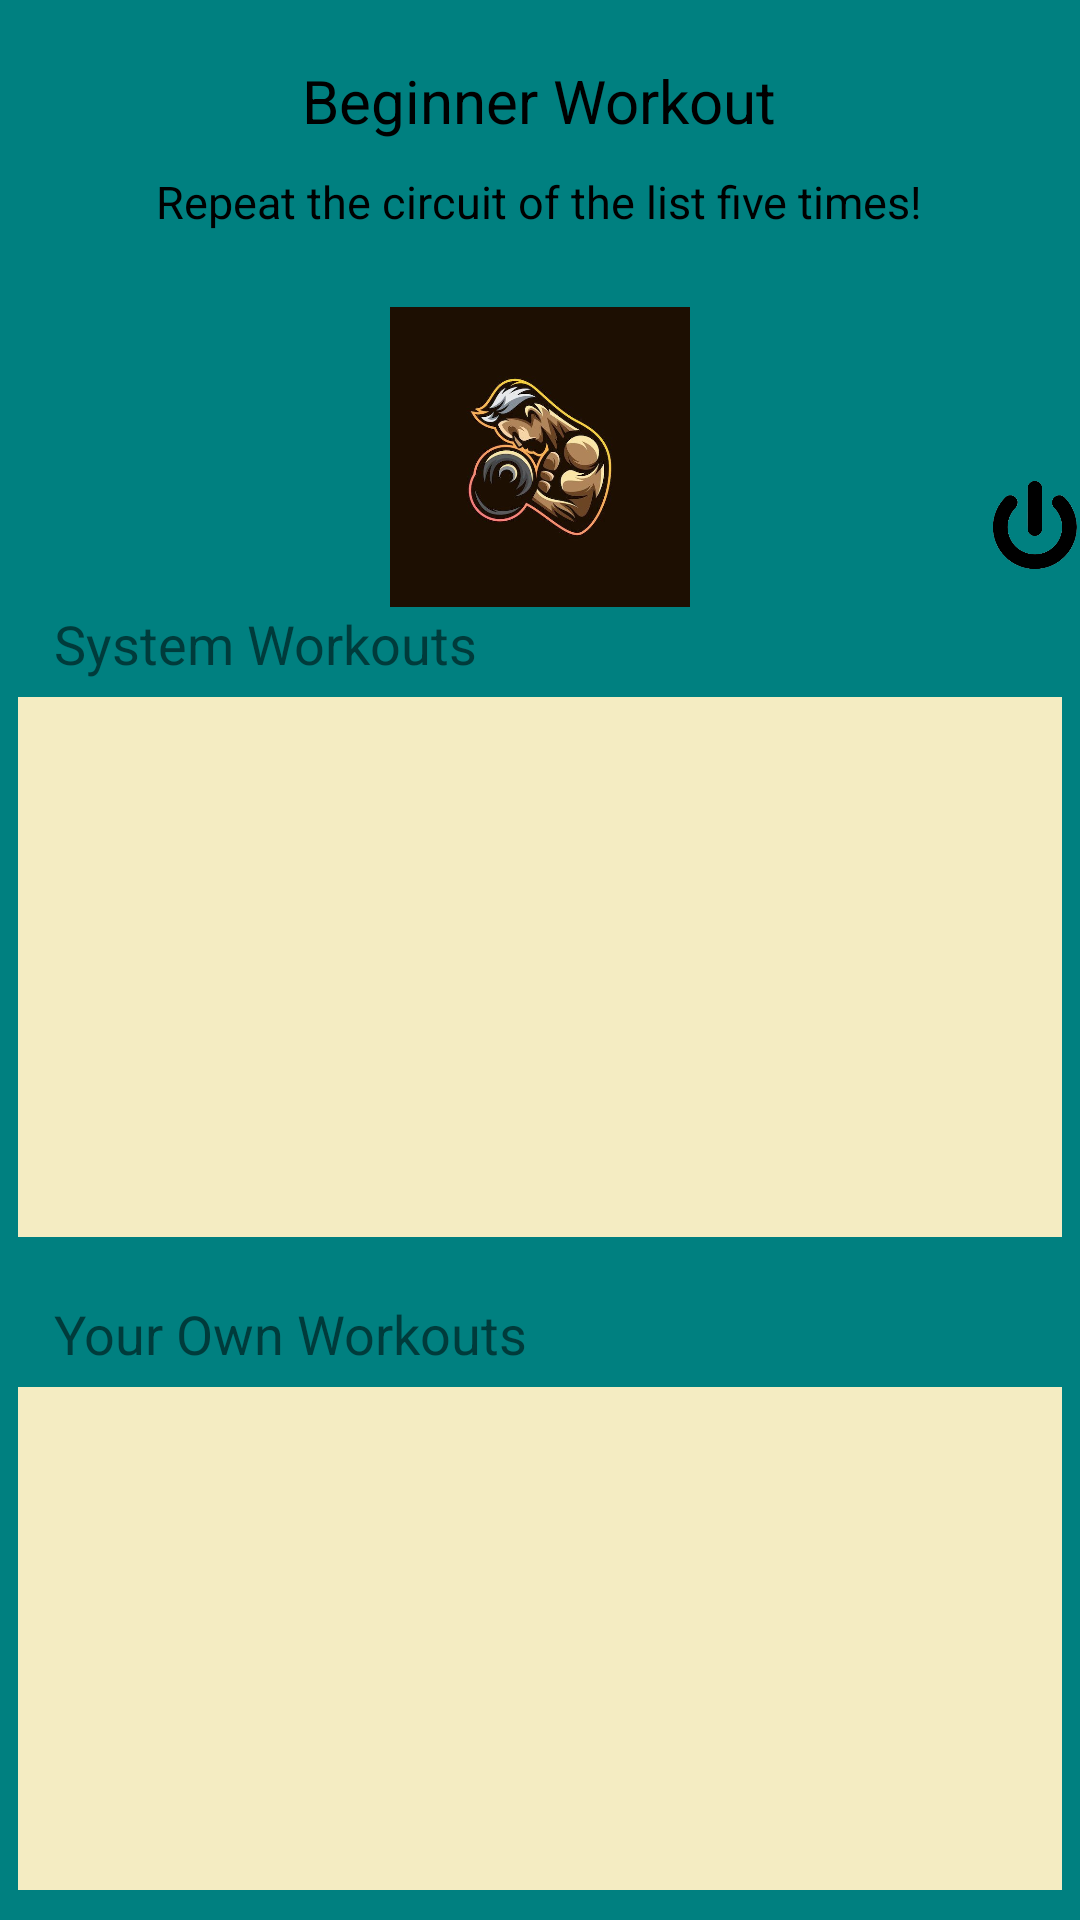

This screen was rendered from an Android layout file. Write that file and the resources it references.
<!-- AndroidManifest.xml: application theme Theme.Workout_App -->
<!-- res/layout/activity_beginner_workout.xml -->
<?xml version="1.0" encoding="utf-8"?>
<RelativeLayout xmlns:android="http://schemas.android.com/apk/res/android"
    xmlns:app="http://schemas.android.com/apk/res-auto"
    xmlns:tools="http://schemas.android.com/tools"
    android:layout_width="match_parent"
    android:layout_height="match_parent"
    tools:context=".Beginner_Workout_Activity"
    android:background="#008080" >

    <TextView
        android:id="@+id/Title_Beginner_Workout"
        android:layout_width="wrap_content"
        android:layout_height="wrap_content"
        android:layout_centerHorizontal="true"
        android:layout_marginTop="20dp"
        android:text="Beginner Workout"
        android:textColor="#000000"
        android:textSize="20sp"
        />


    <TextView
        android:id="@+id/Note"
        android:layout_below="@+id/Title_Beginner_Workout"
        android:layout_marginTop="10dp"
        android:layout_centerHorizontal="true"
        android:text="Repeat the circuit of the list five times!"
        android:layout_width="wrap_content"
        android:layout_height="wrap_content"
        android:textSize="15dp"
        android:textFontWeight="800"
        android:textColor="#000"
        />


    <ImageView
        android:id="@+id/Logo"
        android:layout_centerHorizontal="true"
        android:layout_below="@+id/Note"
        android:layout_width="300dp"
        android:layout_height="100dp"
        android:layout_marginTop="25dp"
        android:src="@drawable/logo"
        />

    <ImageView
        android:id="@+id/LogOut"
        android:layout_marginTop="160dp"
        android:layout_toRightOf="@+id/Logo"
        android:layout_width="30dp"
        android:layout_height="30dp"
        android:src="@drawable/logout"/>


    <TextView
        android:textSize="18dp"
        android:layout_marginLeft="18dp"
        android:layout_below="@+id/Logo"
        android:layout_width="wrap_content"
        android:layout_height="wrap_content"
        android:text="System Workouts"/>


    <ListView
        android:id="@+id/ListView_Beginner_Workout"
        android:layout_width="wrap_content"
        android:layout_height="180dp"
        android:layout_below="@id/Logo"
        android:layout_marginTop="30dp"
        android:layout_marginLeft="6dp"
        android:layout_marginRight="6dp"
        android:layout_marginBottom="10dp"
        android:background="#F4ECC2"
        />

    <TextView
        android:layout_marginTop="10dp"
        android:textSize="18dp"
        android:layout_marginLeft="18dp"
        android:layout_below="@+id/ListView_Beginner_Workout"
        android:layout_width="wrap_content"
        android:layout_height="wrap_content"
        android:text="Your Own Workouts"/>



    <ListView
        android:id="@+id/WorkoutAddedListView"
        android:layout_width="wrap_content"
        android:layout_height="180dp"
        android:layout_below="@id/ListView_Beginner_Workout"
        android:layout_marginTop="40dp"
        android:layout_marginLeft="6dp"
        android:layout_marginRight="6dp"
        android:layout_marginBottom="10dp"
        android:background="#F4ECC2"/>



    <Button
        android:id="@+id/AddNewWorkout"
        android:layout_width="wrap_content"
        android:layout_height="wrap_content"
        android:layout_centerHorizontal="true"
        android:layout_below="@+id/WorkoutAddedListView"
        android:text="Add New Workout"
        />

</RelativeLayout>
<!-- resources referenced by this layout -->
<resources>
  <!-- drawable logo: jpg bitmap (drawable, 32493 bytes) -->
  <!-- drawable logout: png bitmap (drawable-v24, 16695 bytes) -->
  <style name="Theme.Workout_App" parent="Theme.MaterialComponents.DayNight.DarkActionBar">
          
          <item name="colorPrimary">@color/purple_500</item>
          <item name="colorPrimaryVariant">@color/purple_700</item>
          <item name="colorOnPrimary">@color/white</item>
          
          <item name="colorSecondary">@color/teal_200</item>
          <item name="colorSecondaryVariant">@color/teal_700</item>
          <item name="colorOnSecondary">@color/black</item>
          
          <item name="android:statusBarColor" tools:targetApi="l">?attr/colorPrimaryVariant</item>
          
      </style>
  <!-- not gathered from this repository: default colours our renderer supplied (Android Studio template values) -->
  <color name="purple_500">#FF6200EE</color>
  <color name="purple_700">#FF3700B3</color>
  <color name="teal_200">#FF03DAC5</color>
  <color name="teal_700">#FF018786</color>
  <color name="black">#FF000000</color>
  <color name="white">#FFFFFFFF</color>
</resources>
